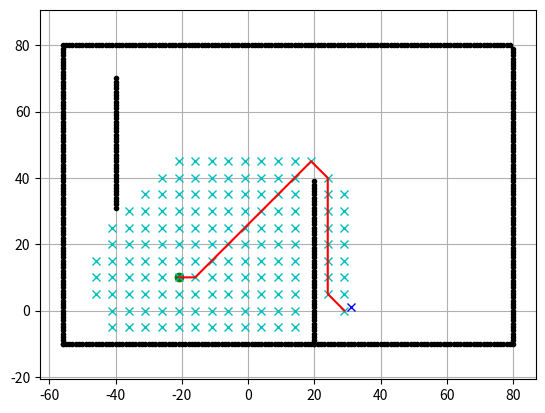

Here is the Python script that generated this plot:
import math

import matplotlib.pyplot as plt

show_animation = True
import math
import numpy as np


import math

import matplotlib.pyplot as plt

show_animation = True
import math
import numpy as np
import decimal

# Radius of earth
EARTH_RADIUS = 6371.009

lat1 = -21
lon1 = 10
lat2 = 31
lon2 = 1


print("The decimals of the START POINT are :")
print("Latitude : %g" % lat1, "Longitude : %g" % lon1)
print("The decimals of the END POINT are :")
print ("Latitude : %g" % lat2, "Longitude : %g" % lon2)



haa = float(6.672036651678212)
naa = float(-1.5613149085998535)
kaa = float(6.675146565419963)
taa = float(-1.5728473663330076)
la1 = haa
lo1 = naa
print('\nSTART POINT = COLLEGE OF ENGINEERING, PETROLEUM BUILDING : \n'  'Latitude : %g' % la1, '\nLongitude :%g' % lo1)
la2 = kaa
lo2 = taa
PB = (6.673036651678212, -1.5647149085998535)
LIB = (6.675146565419963, -1.5728473663330076)

print("The decimals of the START POINT are :")
print("Latitude : %g" % la1, "Longitude : %g" % lo1)
print("The decimals of the END POINT are :")
print("Latitude : %g" % la2, "Longitude : %g" % lo2)


def haversine(la1, lo1, la2, lo2):
    la1, lo1, la2, lo2 = [math.radians(x) for x in [la1, lo1, la2, lo2]]
    dla = (la2 - la1)
    dlo = (lo2 - lo1)
    print(dlo)
    print(dla)
    a = math.sin(dla/2)**2 + math.cos(la1)*math.cos(la2)*math.sin(dlo/2)**2
    central_angle = 2 * math.asin(math.sqrt(a))

    # DISTANCE = r * theta
    km = EARTH_RADIUS * central_angle
    return (central_angle, km)

# st = input("START POINT : (LATITUDE, LONGITUDE)// **Latitude 1**  :")
# en = input("END POINT (LATITUDE, LONGITUDE)// **Latitude 2**  :")
start = (la1, lo1)
end = (la2, lo2)
central_angle, km = haversine(*(start + end))
duration = (km/20)*60

print ("THEREFORE THE CENTRAL ANGLE AND")
print ("ARC DISTANCE OF THE GIVEN LONGITUDE AND LATITUDE ARE:")
print("Central Angle of %g radians" % central_angle)
print("Arc length distance of %g" % km)



#lat1 = (x)
#lat2 = (y)

class Path_planning:

    def __init__(self, ox, oy, resolution, vl):
        """
        Initialize grid map for a star planning

        ox: x position list of Obstacles [m]
        oy: y position list of Obstacles [m]
        resolution: grid resolution [m]
        vl: Vehicle length[m]
        """

        self.resolution = resolution
        self.vl = vl
        self.min_x, self.min_y = 0, 0
        self.max_x, self.max_y = 0, 0
        self.obstacle_map = None
        self.x_width, self.y_width = 0, 0
        self.motion = self.get_motion_model()
        self.calc_obstacle_map(ox, oy)

    class Node:
        def __init__(self, x, y, cost, parent_index):
            self.x = x  # index of grid
            self.y = y  # index of grid
            self.cost = cost
            self.parent_index = parent_index

        def __str__(self):
            return str(self.x) + "," + str(self.y) + "," + str(
                self.cost) + "," + str(self.parent_index)

    def planning(self, sx, sy, gx, gy):
        """
        A star path search

        input:
            s_x: start x position [m]
            s_y: start y position [m]
            gx: goal x position [m]
            gy: goal y position [m]

        output:
            rx: x position list of the final path
            ry: y position list of the final path
        """

        start_node = self.Node(self.calc_xy_index(lat1, self.min_x),
                               self.calc_xy_index(lon1, self.min_y), 0.0, -1)
        goal_node = self.Node(self.calc_xy_index(lat2, self.min_x),
                              self.calc_xy_index(lon2, self.min_y), 0.0, -1)

        open_set, closed_set = dict(), dict()
        open_set[self.calc_grid_index(start_node)] = start_node

        while 1:
            if len(open_set) == 0:
                print("PATH TO DESTINATION BLOCKED...")
                break

            c_id = min(
                open_set,
                key=lambda o: open_set[o].cost + self.calc_heuristic(goal_node,
                                                                     open_set[
                                                                         o]))
            current = open_set[c_id]

            # show graph
            if show_animation:  # pragma: no cover
                plt.plot(self.calc_grid_position(current.x, self.min_x),
                         self.calc_grid_position(current.y, self.min_y), "xc")
                # for stopping simulation with the esc key.
                plt.gcf().canvas.mpl_connect('key_release_event',
                                             lambda event: [exit(
                                                 0) if event.key == 'escape' else None])
                if len(closed_set.keys()) % 10 == 0:
                    plt.pause(0.001)

            if current.x == goal_node.x and current.y == goal_node.y:
                print("The shortest path(Distance) was determined : %g" % km)
                goal_node.parent_index = current.parent_index
                goal_node.cost = current.cost
                break

            # Remove the item from the open set
            del open_set[c_id]

            # Add it to the closed set
            closed_set[c_id] = current

            # expand_grid search grid based on motion model
            for i, _ in enumerate(self.motion):
                node = self.Node(current.x + self.motion[i][0],
                                 current.y + self.motion[i][1],
                                 current.cost + self.motion[i][2], c_id)
                n_id = self.calc_grid_index(node)

                # If the node is not safe, do nothing
                if not self.verify_node(node):
                    continue

                if n_id in closed_set:
                    continue

                if n_id not in open_set:
                    open_set[n_id] = node  # discovered a new node
                else:
                    if open_set[n_id].cost > node.cost:
                        # This path is the best until now. record it
                        open_set[n_id] = node

        rx, ry = self.calc_final_path(goal_node, closed_set)

        return rx, ry

    def calc_final_path(self, goal_node, closed_set):
        # generate final course
        rx, ry = [self.calc_grid_position(goal_node.x, self.min_x)], [
            self.calc_grid_position(goal_node.y, self.min_y)]
        parent_index = goal_node.parent_index
        while parent_index != -1:
            n = closed_set[parent_index]
            rx.append(self.calc_grid_position(n.x, self.min_x))
            ry.append(self.calc_grid_position(n.y, self.min_y))
            parent_index = n.parent_index

        return rx, ry

    @staticmethod
    def calc_heuristic(n1, n2):
        w = 1.0  # weight of heuristic
        d = w * math.hypot(n1.x - n2.x, n1.y - n2.y)
        return d

    def calc_grid_position(self, index, min_position):
        """
        calc grid position

        :param index:
        :param min_position:
        :return:
        """
        pos = index * self.resolution + min_position
        return pos

    def calc_xy_index(self, position, min_pos):
        return round((position - min_pos) / self.resolution)

    def calc_grid_index(self, node):
        return (node.y - self.min_y) * self.x_width + (node.x - self.min_x)

    def verify_node(self, node):
        px = self.calc_grid_position(node.x, self.min_x)
        py = self.calc_grid_position(node.y, self.min_y)

        if px < self.min_x:
            return False
        elif py < self.min_y:
            return False
        elif px >= self.max_x:
            return False
        elif py >= self.max_y:
            return False

        # collision check
        if self.obstacle_map[node.x][node.y]:
            return False

        return True

    def calc_obstacle_map(self, ox, oy):

        self.min_x = round(min(ox))
        self.min_y = round(min(oy))
        self.max_x = round(max(ox))
        self.max_y = round(max(oy))
      #  print("min_x:", self.min_x)
      #  print("min_y:", self.min_y)
      #  print("max_x:", self.max_x)
       # print("max_y:", self.max_y)

        self.x_width = round((self.max_x - self.min_x) / self.resolution)
        self.y_width = round((self.max_y - self.min_y) / self.resolution)
        #print("x_width:", self.x_width)
        #print("y_width:", self.y_width)

        # obstacle map generation
        self.obstacle_map = [[False for _ in range(self.y_width)]
                             for _ in range(self.x_width)]
        for ix in range(self.x_width):
            x = self.calc_grid_position(ix, self.min_x)
            for iy in range(self.y_width):
                y = self.calc_grid_position(iy, self.min_y)
                for iox, ioy in zip(ox, oy):
                    d = math.hypot(iox - x, ioy - y)
                    if d <= self.vl:
                        self.obstacle_map[ix][iy] = True
                        break

    @staticmethod
    def get_motion_model():
        # dx, dy, cost
        motion = [[1, 0, 1],
                  [0, 1, 1],
                  [-1, 0, 1],
                  [0, -1, 1],
                  [-1, -1, math.sqrt(2)],
                  [-1, 1, math.sqrt(2)],
                  [1, -1, math.sqrt(2)],
                  [1, 1, math.sqrt(2)]]

        return motion


def main():
    print("PATH PLANNING PROCESS STARTED ...")

    # start and goal position
    sx = lat1  # [m]
    sy = lon1  # [m]
    gx = lat1  # [m]
    gy = lon2  # [m]
    grid_size = 5 # [m]
    robot_radius = 3.0  # [m]

    # set obstacle positions
    ox, oy = [], []
    for i in range(-56, 80):
        ox.append(i)
        oy.append(-10)
    for i in range(-10, 80):
        ox.append(80)
        oy.append(i)
    for i in range(-56, 80):
        ox.append(i)
        oy.append(80.0)
    for i in range(-10, 80):
        ox.append(-56)
        oy.append(i)
    for i in range(-10, 40):
        ox.append(20.0)
        oy.append(i)
    for i in range(0, 40):
        ox.append(-40.0)
        oy.append(70.0 - i)

    if show_animation:  # pragma: no cover
        plt.plot(ox, oy, ".k")
        plt.plot(lat1, lon1, "og")
        plt.plot(lat2, lon2, "xb")
        plt.grid(True)
        plt.axis("equal")

    a_star = Path_planning(ox, oy, grid_size, robot_radius)
    rx, ry = a_star.planning(lat1, lon1, lat2, lon2)

    if show_animation:  # pragma: no cover
        plt.plot(rx, ry, "-r")
        plt.pause(0.001)
        plt.show()


if __name__ == '__main__':
    main()


print ("THEREFORE THE CENTRAL ANGLE AND")
print ("ARC DISTANCE OF THE GIVEN LONGITUDE AND LATITUDE ARE:")
print("Central Angle of %g radians" % central_angle)
print("Arc length distance of %g" % km)



#lat1 = (x)
#lat2 = (y)



    # set obstacle positions
print("The Shortest distance calculated is :%g" % km + ' km', '\n The duration to destination is: %g' % duration + ' minutes')